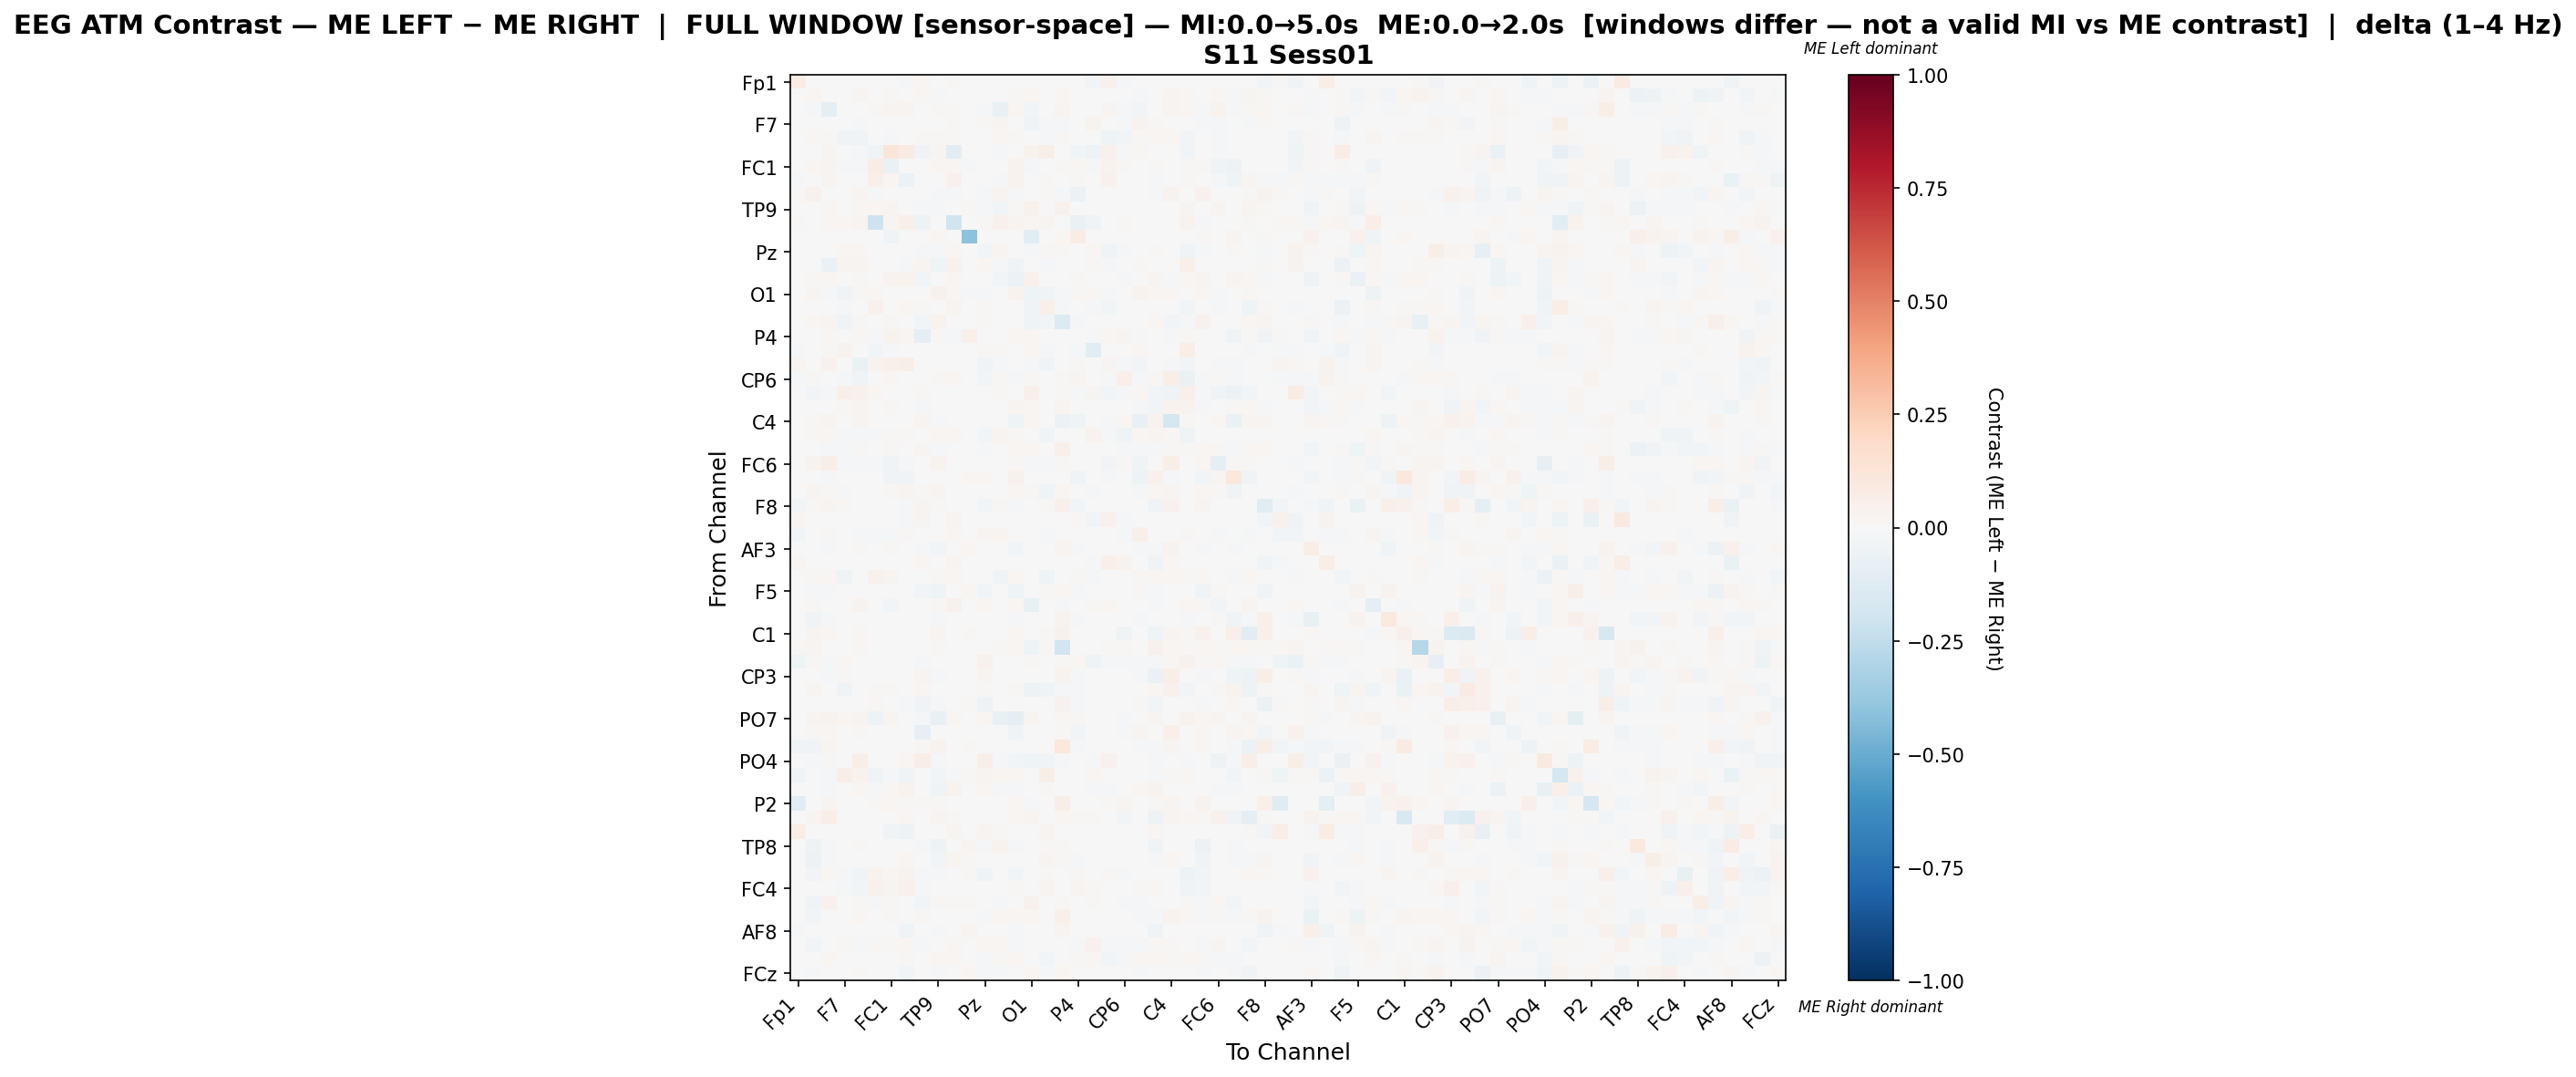

Data behind this chart, as committed beside it:
, Fp1, Fz, F3, F7, FT9, FC5, FC1, C3, T7, TP9, CP5, CP1, Pz, P3, P7, O1, Oz, O2, P4, P8, TP10, CP6, CP2
Fp1, 0.07231, 0.0, 0.0, 0.0, 0.0, 0.0, 0.0, -0.008097, 0.02275, 0.0, 0.01556, 0.0, 0.0, 0.0, 0.0, 0.0, 0.0, 0.0, 0.006884, -0.02358, 0.04011, -0.01167, 0.0
Fz, 0.0, 0.02105, -0.003018, -0.0009777, 0.02675, 0.0, 0.01516, 0.005543, 0.02216, -0.009844, 0.002715, 0.0, -0.006358, 0.0, 0.01459, 0.02251, 0.0, 0.0198, -0.003494, 0.0, 0.0, 0.006561, -0.01913
F3, 0.0, -0.01479, -0.09296, 0.0009246, 0.006413, 0.0156, 0.02788, 0.02503, -0.003709, 0.0124, 0.01324, 0.0, -0.008195, -0.07034, 0.01762, -0.02631, 0.0006734, 0.02941, 0.002138, -9.549934430426107e-05, 0.02525, -0.007828, -0.02438
F7, 0.0, -0.001424, 0.004049, 0.001071, -0.02163, -0.003322, -0.005379, 0.005504, 0.003634, 0.0, 0.01331, 0.0, 0.01038, 0.02749, 0.0, -0.03262, -0.02252, -0.02278, 0.0, 0.03401, -0.001257, -0.00791, 0.03597
FT9, 0.0, 0.02057, 0.008551, -0.03238, -0.03847, -0.006912, -0.008607, 0.0008917, 0.01283, 0.01248, 0.01338, 0.0, 0.002833, 0.0161, 0.008472, 0.005684, -0.01492, 0.01231, 0.007045, 0.0003883, -0.04585, -0.02635, 0.01534
FC5, 0.0, 0.0, 0.02968, -0.007178, -0.01889, -0.03815, 0.1239, 0.08323, -0.03136, 0.03093, -0.1092, 0.0, 0.0, -0.01096, -0.004351, 0.033, 0.05796, 0.0, -0.02825, -0.04798, 0.0413, -0.01955, 0.01743
FC1, 0.0, 0.01669, 0.03012, -0.008811, -0.01866, 0.07111, -0.0676, -0.005456, 0.0, 0.0232, 0.01976, -0.008811, 0.0, -0.002332, 0.03191, -0.01603, -0.004313, 0.01252, 0.01878, -0.02151, 0.03449, 0.0081, 0.0
C3, -0.00785, 0.006846, 0.03074, 0.005503, 0.001074, 0.05396, 0.02048, -0.06074, 0.0, 0.006577, 0.0404, 0.0, 0.0, -0.02137, 0.03688, -0.003228, 0.009689, 0.002282, 0.01074, 0.006846, 0.04456, 0.003221, 0.0
T7, 0.01268, 0.04052, 0.0008274, 0.007103, 0.02728, -0.0128, 0.0, 0.0, 0.004073, -0.01311, -0.009128, 0.0, -0.01665, 0.02653, -0.02051, 0.0, 0.01101, -0.01758, -0.06045, 0.0, 0.0, -0.002404, 0.006943
TP9, 0.0, -0.006624, 0.02096, 0.0, 0.01856, 0.01922, 0.02392, 0.006145, -0.01233, -0.01895, 0.002876, 0.008106, -0.01035, -0.02789, 0.01175, 0.04314, -0.004111, 0.04298, 0.004658, 0.0, 0.0, 0.007321, 0.0
CP5, 0.008048, 0.004359, 0.02046, 0.0171, 0.02482, -0.2036, 0.02733, 0.0508, -0.05433, 0.004024, -0.1987, 0.0, 0.01425, 0.04561, 0.02934, 0.02264, 0.02968, 0.0, -0.06393, -0.03584, 0.004359, 0.0119, 0.0
CP1, 0.0, 0.0, 0.0, 0.0, 0.0, 0.0, -0.04028, 0.0, 0.0, 0.021, 0.0, -0.4068, 0.0, 0.007111, 0.0, -0.1031, 0.0, 0.021, 0.07078, 0.0, 0.0, 0.0, 0.0
Pz, 0.0, -0.00719, -0.007268, 0.01689, 0.01797, 0.0, 0.0, 0.0001783, -0.0218, -0.01514, 0.01587, 0.0, -0.02369, 0.02603, 0.0, -0.01837, 0.0135, 0.01391, 0.0, 0.01854, -0.03411, -0.02189, 0.0
P3, 0.0, 0.0, -0.06486, 0.03087, 0.02965, -0.00655, -0.001479, -0.02028, 0.02383, -0.04277, 0.0422, 0.003188, 0.02186, -0.01711, -0.03339, -0.005509, -0.01697, 0.0, 0.0, 0.01476, -0.01247, 0.007286, 0.01122
P7, 0.0, 0.01457, 0.02018, 0.0, 0.01263, -0.001304, 0.03306, 0.03541, -0.02425, -0.002811, 0.02252, 0.0, 0.0, -0.02907, -0.05666, 0.03944, 0.005621, 0.001062, 0.01028, 0.0, 0.0, -0.01052, -0.001514
O1, 0.0, 0.02421, -0.01068, -0.03503, 0.009479, 0.0194, -0.001707, 0.000632, 0.0, 0.03975, 0.0165, -0.01486, -0.01503, -0.003537, 0.03674, -0.04114, -0.03822, -0.02117, 0.009517, 0.01964, -0.01368, 0.004457, 0.03542
Oz, 0.0, 0.0, 0.001124, -0.02134, -0.007476, 0.04054, 0.006961, 0.018, 0.008993, -0.00511, 0.02543, 0.0, 0.0103, -0.006524, 0.007041, -0.03514, 0.04984, -0.01896, 0.0, -0.007818, -0.02584, 0.0001405, -0.005275
O2, 0.0, 0.01846, 0.02775, -0.03626, 0.01494, 0.0, 0.01016, 0.001601, -0.029, 0.03182, 0.0, 0.006616, 0.008324, 0.0, -0.007517, -0.04393, -0.02886, -0.1357, -0.02068, 0.0, -0.004086, 0.003842, 0.005656
P4, 0.005777, -0.0009988, 0.02281, 0.0, 0.01984, -0.01221, 0.03793, 0.0201, -0.0904, 0.01094, -0.02201, 0.0525, 0.0, 0.0, 0.01984, 0.01984, 0.0, -0.006854, -0.004491, -0.01194, 0.0201, 0.02715, -0.009368
P8, -0.01856, 0.0, 0.008532, 0.03387, 0.007768, -0.02507, -0.01627, 0.007182, 0.0, 0.0, 0.004423, 0.0, 0.01436, 0.01418, 0.0, 0.02267, -0.01395, 0.0, -0.009378, -0.1056, 0.003072, 0.0, 0.02022
TP10, 0.02389, 0.0, 0.04072, -0.0003038, -0.07019, 0.03565, 0.05085, 0.06008, 0.0, 0.0, 0.004886, 0.0, -0.0381, -0.01255, 0.0, -0.01871, -0.03557, -0.003962, 0.01412, 0.006273, 0.02917, -0.01975, -0.02884
CP6, -0.01225, 0.01527, 0.000855, -0.01153, -0.03855, -0.003286, 0.01738, 0.005793, -0.003675, 0.01369, 0.01869, 0.0, -0.02491, 0.01211, -0.01256, 0.009215, 0.0, 0.008952, 0.0288, 0.0, -0.01674, 0.05315, -0.01249
CP2, 0.0, -0.02962, -0.01021, 0.05128, 0.03914, 0.01592, 0.0, 0.0, 0.007949, 0.0, 0.0, 0.0, 0.0, 0.0156, 0.0007277, 0.05294, -0.007406, 0.009441, -0.008277, 0.02767, -0.02897, -0.01089, 0.02322
Cz, 0.0, 0.00341, 0.005828, 0.009518, 0.02518, 0.0, 0.01468, -0.004515, -0.0145, -0.005267, 0.003029, 0.0, 0.005825, 0.0, 0.02521, 0.01675, -0.0004184, 0.02441, -0.003209, -0.001221, -0.002838, 0.004665, -0.01685
C4, 0.0, 0.007868, 0.02501, 0.006335, 0.02458, 0.0, 0.003495, 0.0, 0.0248, -0.01394, -0.004693, 0.0, 0.001092, 0.0, -0.0397, 0.01868, 0.004151, -0.0579, -0.04592, 0.0003352, -0.01661, 0.02272, -0.07401
T8, 0.0, 0.01133, 0.01762, -0.02137, -0.02276, -0.009136, 0.009357, 0.01015, -0.002818, 0.01771, 0.01771, 0.0, -0.02695, 0.02768, 0.01522, -0.006224, -0.03175, -0.00151, 0.007032, 0.03286, -0.02287, -0.03941, 0.02328
FT10, 0.0, 2.3512496475724953e-05, -0.009197, -0.01414, 0.01251, 0.0, 0.01202, 0.001802, 0.02928, -0.008449, -0.002309, 0.004326, -0.01095, 0.004566, 0.02259, 0.01983, 0.0, 0.05047, -0.00335, 0.0, 0.0, -0.01078, -0.01013
FC6, 0.0, 0.03275, 0.05941, -0.02238, -0.01362, -0.01203, -0.03904, -0.01771, 0.0, 0.0333, 0.0, 0.0, 0.0, 0.0, 0.009093, -0.01865, -0.02118, 0.007868, -0.002937, -0.005159, -0.02359, 0.009955, -0.04019
FC2, 0.0, 0.002148, -0.01044, 0.0, 0.0, 0.0, -0.03166, -0.03375, 0.003694, -0.001651, 0.0, 0.01913, 0.02059, 0.0, 0.04505, -0.007133, 0.0, -0.00261, -0.03323, 0.0, -0.01253, -0.005567, -0.04871
F4, 0.0, 0.02995, 0.01386, -0.01821, 0.004978, -0.003452, 0.009066, 0.02441, 0.01, 0.0237, 0.007264, 0.0, 0.0009554, 0.0, 0.02036, 0.01045, -0.04132, 0.01965, 0.00674, -0.008795, 0.002539, 0.002043, -0.01804
F8, -0.0273, 0.0123, 0.02358, 0.01432, 0.007243, 0.0, 0.0, -0.01625, 0.02795, 0.008414, 0.0, 0.005053, -0.02405, 0.009601, -0.01474, 0.0, 0.01095, 0.04817, -0.03077, 0.0, 0.0, 0.0, 0.0
Fp2, 0.01798, 0.0, 0.0, 0.0, 0.0, 0.0, 0.0, -0.008512, 0.0242, -0.0009728, 0.02389, 0.0, 0.0, 0.0, 0.0, 0.0, 0.0, 0.0, 0.01911, -0.02408, 0.04331, -0.01192, 0.0
AF7, -0.02876, 0.0, 0.0124, -0.003787, -0.01195, -0.01948, -0.01654, 0.008187, -0.002252, 0.0, 0.01662, 0.0, 0.02418, 0.02678, 0.0, 0.003396, -0.01915, 0.0, 0.0, -0.003392, 0.00447, -0.008348, 0.05182
AF3, 0.0, -0.0002382, -0.01111, 0.0, 0.01285, 0.00681, 0.01002, -0.004164, -0.01328, -0.02813, -0.003929, 0.01606, 0.00744, 0.0, -0.02745, 0.0, 0.0, 0.02476, -0.01718, 0.0, 0.005011, -0.005838, -0.01302
AFz, 0.02402, 0.0, 0.0, 0.0, 0.0, 0.0, 0.0, -0.00752, 0.0177, 0.0009315, 0.02841, 0.0, 0.0, 0.0, 0.001397, 0.002329, 0.0, 0.0, 0.0, -0.01615, 0.04821, 0.03225, 0.0
F1, 0.0, 0.01541, 0.01794, -0.03944, 0.002702, 0.04421, 0.02795, 0.004501, -0.0055, 0.01381, 0.02103, 0.0, 0.006531, -0.03457, 0.01884, 0.007002, -0.04596, 0.001722, 0.00931, -0.01948, -0.006059, 0.007305, 0.01072
F5, 0.0, -0.02331, -0.01022, 0.0, 0.0, 0.0, 0.0, -0.005111, -0.02647, -0.04403, -0.002752, 0.02111, -0.02713, -0.001704, -0.04652, 0.0, 0.008848, 0.01643, -0.008911, 0.0, 0.0, 0.0, 0.01518
FT7, 0.0, 0.01498, 0.005421, -0.005193, 0.03276, 0.0, -0.03046, 0.003832, 0.0, 0.01474, 0.04388, -0.001297, 0.01872, 0.007001, 0.01673, -0.07423, -0.001907, -0.01173, 0.007605, 0.01148, 0.01673, 0.0, 0.0
FC3, -0.005472, -0.03906, -0.008736, 0.004374, -0.007183, 0.0, 0.0, 0.0, -0.007636, -0.02164, 0.0, 0.0, 0.0, 0.0, -0.01358, 0.0, 0.004818, 0.03893, -0.01389, 0.0, -0.006604, 0.0, -0.01896
C1, 0.0, 0.02537, 0.01679, 0.0, 0.01679, 0.0, 0.0, 0.0, 0.006074, 0.02787, 0.0, 0.01, 0.003037, 0.0, 0.0234, 0.0, 0.01518, 0.04591, 0.0, 0.0, 0.0, -0.04063, 0.0
C5, 0.00799, 0.0245, 0.004565, 0.0, 0.01973, 0.0, 0.003587, 0.0, 0.0, 0.01435, 0.0, 0.0, 0.0, 0.009783, 0.02315, -0.04197, 0.01109, -0.1911, 0.004729, 0.0, 0.01092, 0.009457, 0.0
TP7, -0.03929, 0.01556, -0.01726, 0.01735, 0.001376, -0.003716, 0.0, 0.0, -0.01619, 0.005799, 0.007709, 0.0, 0.04098, 0.004928, 0.0, 0.01057, 0.00107, 0.01147, 0.01727, -0.0463, -0.02044, -0.01255, -0.01423
CP3, 0.0, -0.006463, -0.01268, 0.01064, 0.004348, 0.0, 0.0, 0.0, 0.02656, -0.01917, 0.0, 0.0, 0.02489, 0.0, 0.0, 0.0, 0.007646, 0.03298, -0.02267, 0.0, 0.0, -0.005536, -0.009791
P1, 0.0, 0.02817, 0.0008284, -0.03471, 0.005799, 0.00787, 0.01121, -0.0007021, 0.01842, 0.001243, 0.0, 0.0, 0.01049, 0.0001381, 0.01256, -0.05015, -0.04142, -0.02318, -0.0103, 0.0, 0.0, -0.006903, 0.0
P5, 0.006056, 0.005846, -0.004149, 0.0, 0.0, 0.02008, -0.00733, -0.01895, -0.03402, -0.02116, 0.0, 0.01193, -0.05439, 0.0, -0.002553, 0.003314, 0.0, 0.04225, -0.02088, 0.0, 0.0, 0.0, 0.01425
PO7, 0.0, 0.02418, 0.03443, 0.01626, 0.03077, -0.04956, 0.03121, 0.0009052, -0.02109, -0.07165, 0.01714, 0.0, 0.01817, -0.07553, -0.08724, 0.02637, -0.004261, 0.01862, 0.01158, -0.006541, 0.0, -0.01867, 0.0
PO3, 0.0, 0.01499, 0.0228, 0.005279, 0.01499, 0.0, 0.0, 0.0, -0.08467, 0.0, 0.0, -0.003721, 0.001914, 0.0, -0.03498, 0.0, 0.0, 0.01293, -0.02481, 0.0, 0.0, -0.01485, 0.03104
POz, -0.03952, -0.03335, 0.02374, 0.0, -0.001441, 0.0, 0.0, 0.0, 0.009121, 0.03583, 0.0, 0.01455, 0.0, 0.0, 0.0, 0.0, 0.0, 0.1026, -0.01832, 0.004459, 0.0, 0.0, -0.02161
PO4, 0.0, -0.008369, 0.01422, 0.00473, 0.0608, 0.0, 0.001608, 0.01829, 0.06399, -0.01589, 0.007465, 0.0, 0.05531, -0.02199, -0.02624, -0.04482, -0.03239, -0.01461, 0.0, -0.01745, 0.04026, 0.00314, -0.004646
PO8, -0.04276, -0.006661, -0.01289, 0.05685, 0.03477, -0.04426, -0.01283, -0.03347, 0.004843, -0.02535, -0.01538, 0.01091, 0.02677, 0.02014, 0.01954, -0.0006349, 0.06243, 0.0, -0.002149, 0.0222, 0.006217, 0.0, 0.0
P6, 0.0, 0.0, -0.01139, 0.0007172, 0.01763, -0.01932, 0.02144, 0.03498, 0.0, -0.04499, 0.0359, 0.0, 0.01906, -0.01462, -0.01087, -0.005243, 0.01324, -0.0006414, 0.0, -0.008643, -0.0148, 0.0, 0.02176
P2, -0.1102, 0.0, 0.024, 0.0, 0.0, 0.01551, 0.01571, 0.011, 0.01237, 0.0146, 0.005695, 0.002553, 0.0, -0.007806, 0.01807, -0.02264, 0.0, 0.05538, 0.0, 0.0, 0.008837, 0.02416, 0.0
CPz, 0.0, 0.02672, 0.06277, 0.0, 0.005842, 0.005469, 0.004891, 0.02163, 0.0, 0.02971, 0.00982, 0.0, 0.0, 0.0, 0.01778, 0.02374, 0.0, 0.02337, 0.01218, 0.01405, 0.006712, -0.02984, 0.0
CP4, 0.06721, 0.0002654, 0.0, 0.0, 0.0, 0.0, -0.04204, -0.05131, 0.003076, -0.006006, 0.03052, 0.0, 0.02989, 0.007888, 0.0069, 0.0, 0.02957, 0.0, 0.0, 0.0, -0.0006104, 0.0, 0.0
TP8, 0.0, -0.05434, -0.009637, 0.0, 0.008774, 0.0, 0.0, -0.002811, -0.01314, -0.04825, 0.0, 0.03081, -0.009771, 0.03407, -0.009626, 0.0, 0.01081, 0.01122, -0.00763, 0.0, 0.0, 0.0, -0.000937
C6, 0.0, -0.05902, -0.01484, 0.00746, 0.0004973, 0.0, 0.0, 0.02056, 0.002219, -0.02426, 0.02603, 0.01558, 0.0, 0.004808, -0.005385, 0.0, 0.02885, 0.01243, -0.01424, 0.0, 0.005802, 0.0, -0.007205
C2, 0.0, -0.0249, 0.01742, -0.01257, -0.03509, 0.03126, 0.02117, 0.03186, -0.02322, -0.01161, 0.0, 0.0123, -0.04452, 0.0, -0.02619, -0.007669, 0.01556, 0.0, 0.01185, -0.00227, 0.009905, -0.02125, 0.0
FC4, 0.0, 0.002472, -0.002049, -0.01267, -0.02784, 0.03989, 0.0253, 0.03925, -0.01533, -0.006291, 0.0, 0.0, 0.004716, 0.0, 0.0113, 0.001709, 0.0279, -0.005809, 0.02767, 0.01476, -0.001539, 0.001965, 0.008992
FT8, 0.0, -0.04066, 0.03945, 0.0, 0.01043, -0.01476, 0.01043, 0.006466, -0.02663, 0.007948, 0.008716, 0.01447, 0.0, -0.01546, -0.0007741, 0.03907, 0.001836, 0.01447, -0.002431, 0.01058, 0.0, -0.01044, -0.01067
F6, 0.0, -0.02895, 0.00572, 0.007702, 0.01971, 0.0, 0.0105, -0.001988, 0.01336, -0.007168, 0.0, 0.004201, -0.01106, 0.0159, 0.01634, 0.01701, 0.005702, 0.04921, -0.002241, 0.0, 0.0, 0.004776, -0.01163
... 4 more rows
